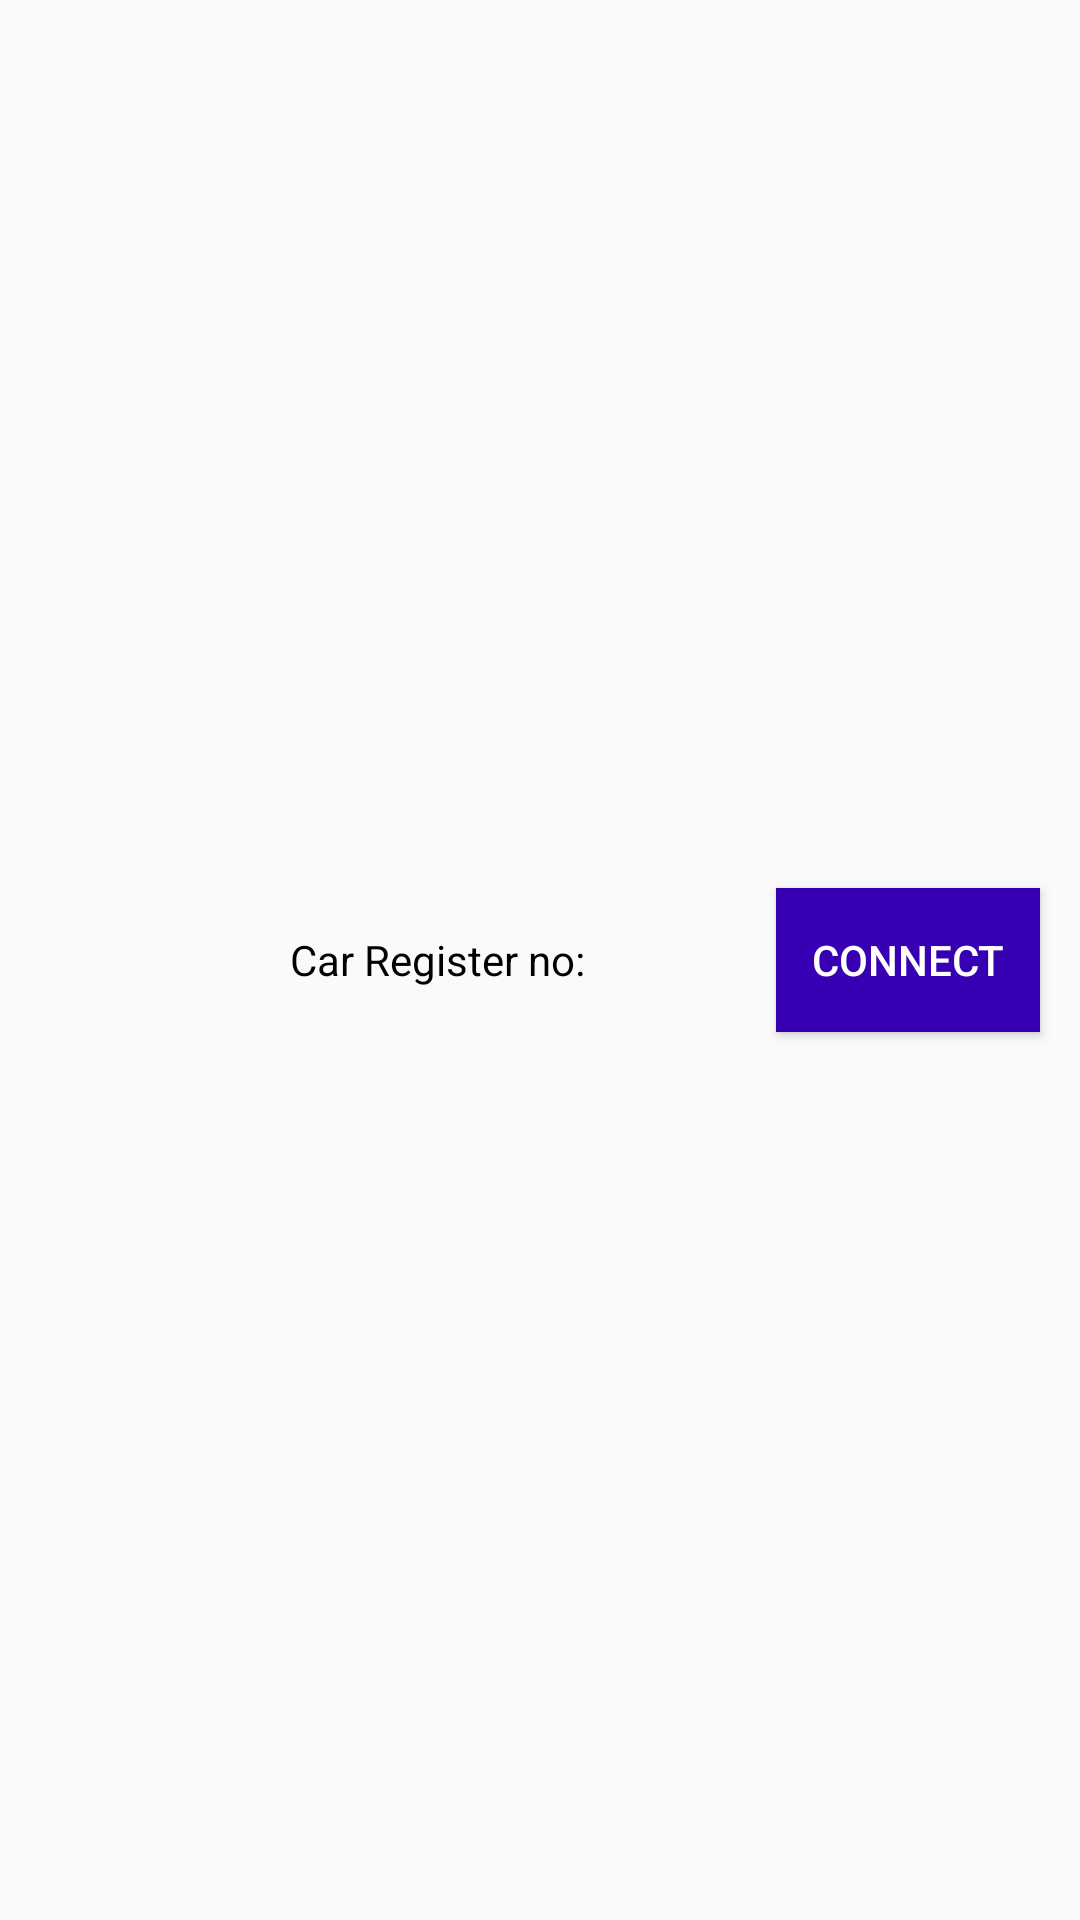

Layout XML and referenced resources for this Android screen:
<!-- AndroidManifest.xml: application theme AppTheme -->
<!-- res/layout/custom_connect_car_layout.xml -->
<?xml version="1.0" encoding="utf-8"?>
<LinearLayout
    xmlns:android="http://schemas.android.com/apk/res/android"
    xmlns:app="http://schemas.android.com/apk/res-auto"
    android:layout_width="match_parent"
    android:layout_height="wrap_content"
    android:orientation="horizontal">

    <RelativeLayout
        android:layout_width="match_parent"
        android:layout_height="match_parent"
        android:layout_weight="1.9">

        <ImageView
            android:id="@+id/imageView2"
            android:layout_width="40sp"
            android:layout_height="40sp"
            app:srcCompat="@drawable/car_image"
            android:padding="5sp"
            android:layout_centerInParent="true"/>
    </RelativeLayout>

    <RelativeLayout
        android:layout_width="match_parent"
        android:layout_height="match_parent"
        android:layout_weight="1">

        <TextView
            android:id="@+id/textView11"
            android:layout_width="wrap_content"
            android:layout_height="wrap_content"
            android:text="Car Register no: "
            android:textColor="@android:color/background_dark"
            android:layout_centerInParent="true"/>
    </RelativeLayout>

    <RelativeLayout
        android:layout_width="match_parent"
        android:layout_height="match_parent"
        android:layout_weight="1.5">

        <Button
            android:id="@+id/button6"
            android:layout_width="wrap_content"
            android:layout_height="wrap_content"
            android:text="Connect"
            android:textColor="@android:color/white"
            android:background="@color/colorPrimaryDark"
            android:layout_centerInParent="true"
            android:layout_margin="10sp"/>
    </RelativeLayout>
</LinearLayout>
<!-- resources referenced by this layout -->
<resources>
  <style name="AppTheme" parent="Theme.AppCompat.Light.NoActionBar">
          
          <item name="colorPrimary">@color/colorPrimary</item>
          <item name="colorPrimaryDark">@color/colorPrimaryDark</item>
          <item name="colorAccent">@color/colorAccent</item>
      </style>
  <!-- not gathered from this repository: default colours our renderer supplied (Android Studio template values) -->
  <color name="colorPrimary">#FF6200EE</color>
  <color name="colorPrimaryDark">#FF3700B3</color>
  <color name="colorAccent">#FF03DAC5</color>
</resources>
